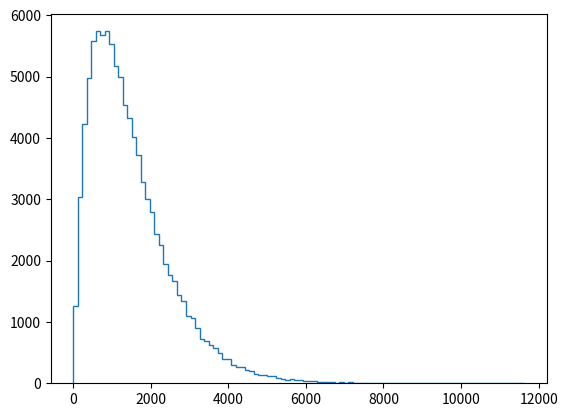

This figure's Python source: (Note: this script raises an exception after producing the figure.)
#! /usr/bin/python3
"""
:file: exponential.py
[redacted]
"""
import numpy as np
import matplotlib.pyplot as plt


def successive_poisson(tau1, tau2, size=1):
    """Compute time for arrival of 2 successive Poisson processes."""
    # Draw samples out of first exponential distribution: t1
    t1 = np.random.exponential(tau1, size)

    # Draw samples out of second exponential distribution: t2
    t2 = np.random.exponential(tau2, size)

    return t1 + t2


if __name__ == "__main__":
    # Draw samples of waiting times: waiting_times
    waiting_times = successive_poisson(764, 715, 10**5)

    # Make the histogram
    plt.hist(waiting_times, bins=100, normed=True, histtype="step")

    # Label axes
    plt.xlabel("x")
    plt.ylabel("y")

    # Show the plot
    plt.show()
